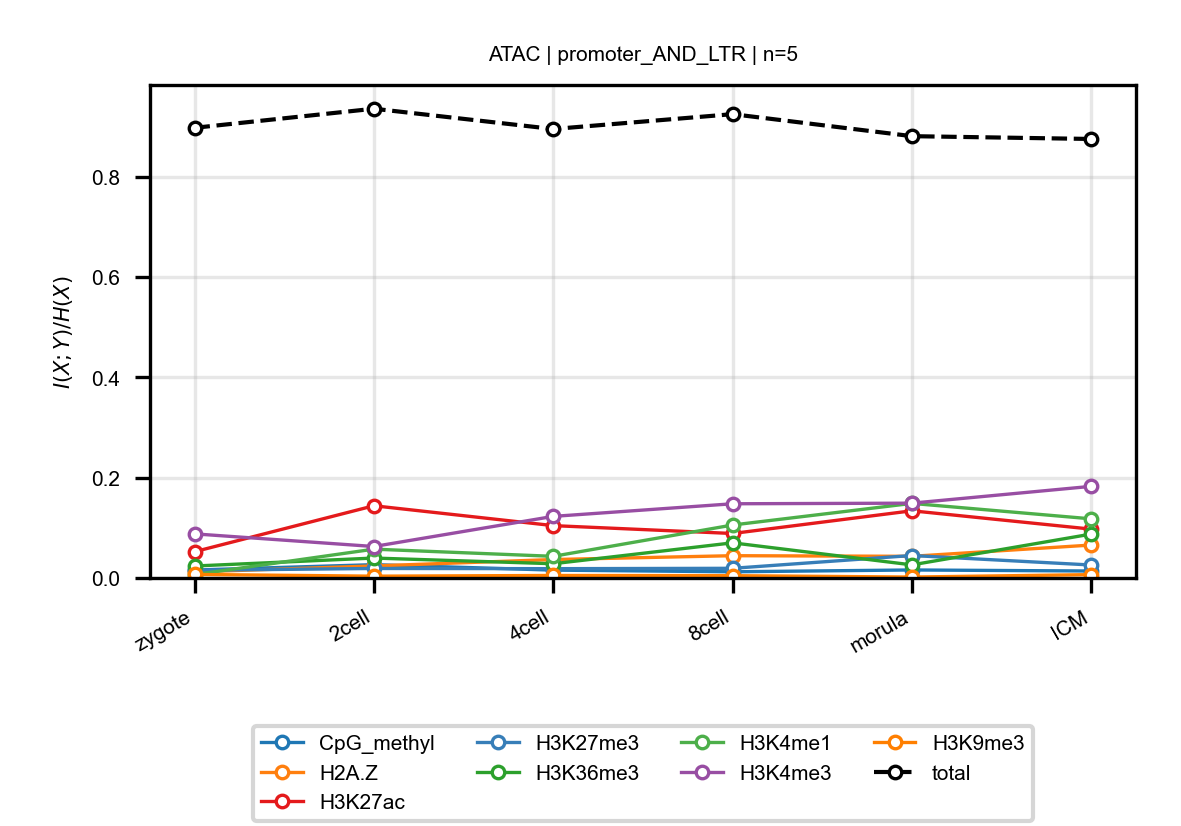

The data file committed next to this chart (first rows):
anchor, target, n_bins, stage, block, normalized_mi
ATAC, CpG_methyl, 5, zygote, promoter_AND_LTR, 0.01584
ATAC, CpG_methyl, 5, 2cell, promoter_AND_LTR, 0.02654
ATAC, CpG_methyl, 5, 4cell, promoter_AND_LTR, 0.01564
ATAC, CpG_methyl, 5, 8cell, promoter_AND_LTR, 0.01231
ATAC, CpG_methyl, 5, morula, promoter_AND_LTR, 0.01596
ATAC, CpG_methyl, 5, ICM, promoter_AND_LTR, 0.01385
ATAC, H2A.Z, 5, zygote, promoter_AND_LTR, 0.01205
ATAC, H2A.Z, 5, 2cell, promoter_AND_LTR, 0.024
ATAC, H2A.Z, 5, 4cell, promoter_AND_LTR, 0.03674
ATAC, H2A.Z, 5, 8cell, promoter_AND_LTR, 0.0444
ATAC, H2A.Z, 5, morula, promoter_AND_LTR, 0.04317
ATAC, H2A.Z, 5, ICM, promoter_AND_LTR, 0.06563
ATAC, H3K27ac, 5, zygote, promoter_AND_LTR, 0.05236
ATAC, H3K27ac, 5, 2cell, promoter_AND_LTR, 0.144
ATAC, H3K27ac, 5, 4cell, promoter_AND_LTR, 0.1044
ATAC, H3K27ac, 5, 8cell, promoter_AND_LTR, 0.08866
ATAC, H3K27ac, 5, morula, promoter_AND_LTR, 0.1339
ATAC, H3K27ac, 5, ICM, promoter_AND_LTR, 0.09735
ATAC, H3K27me3, 5, zygote, promoter_AND_LTR, 0.01535
ATAC, H3K27me3, 5, 2cell, promoter_AND_LTR, 0.01892
ATAC, H3K27me3, 5, 4cell, promoter_AND_LTR, 0.01853
ATAC, H3K27me3, 5, 8cell, promoter_AND_LTR, 0.01926
ATAC, H3K27me3, 5, morula, promoter_AND_LTR, 0.04477
ATAC, H3K27me3, 5, ICM, promoter_AND_LTR, 0.02583
ATAC, H3K36me3, 5, zygote, promoter_AND_LTR, 0.02384
ATAC, H3K36me3, 5, 2cell, promoter_AND_LTR, 0.0397
ATAC, H3K36me3, 5, 4cell, promoter_AND_LTR, 0.02838
ATAC, H3K36me3, 5, 8cell, promoter_AND_LTR, 0.07005
ATAC, H3K36me3, 5, morula, promoter_AND_LTR, 0.0261
ATAC, H3K36me3, 5, ICM, promoter_AND_LTR, 0.08751
ATAC, H3K4me1, 5, zygote, promoter_AND_LTR, 0.006727
ATAC, H3K4me1, 5, 2cell, promoter_AND_LTR, 0.05743
ATAC, H3K4me1, 5, 4cell, promoter_AND_LTR, 0.04315
ATAC, H3K4me1, 5, 8cell, promoter_AND_LTR, 0.1056
ATAC, H3K4me1, 5, morula, promoter_AND_LTR, 0.1487
ATAC, H3K4me1, 5, ICM, promoter_AND_LTR, 0.1179
ATAC, H3K4me3, 5, zygote, promoter_AND_LTR, 0.08792
ATAC, H3K4me3, 5, 2cell, promoter_AND_LTR, 0.06272
ATAC, H3K4me3, 5, 4cell, promoter_AND_LTR, 0.1228
ATAC, H3K4me3, 5, 8cell, promoter_AND_LTR, 0.1479
ATAC, H3K4me3, 5, morula, promoter_AND_LTR, 0.1491
ATAC, H3K4me3, 5, ICM, promoter_AND_LTR, 0.1827
ATAC, H3K9me3, 5, zygote, promoter_AND_LTR, 0.007075
ATAC, H3K9me3, 5, 2cell, promoter_AND_LTR, 0.003581
ATAC, H3K9me3, 5, 4cell, promoter_AND_LTR, 0.004996
ATAC, H3K9me3, 5, 8cell, promoter_AND_LTR, 0.004575
ATAC, H3K9me3, 5, morula, promoter_AND_LTR, 0.001833
ATAC, H3K9me3, 5, ICM, promoter_AND_LTR, 0.006673
ATAC, total, 5, zygote, promoter_AND_LTR, 0.8974
ATAC, total, 5, 2cell, promoter_AND_LTR, 0.9354
ATAC, total, 5, 4cell, promoter_AND_LTR, 0.895
ATAC, total, 5, 8cell, promoter_AND_LTR, 0.9246
ATAC, total, 5, morula, promoter_AND_LTR, 0.8807
ATAC, total, 5, ICM, promoter_AND_LTR, 0.8751
